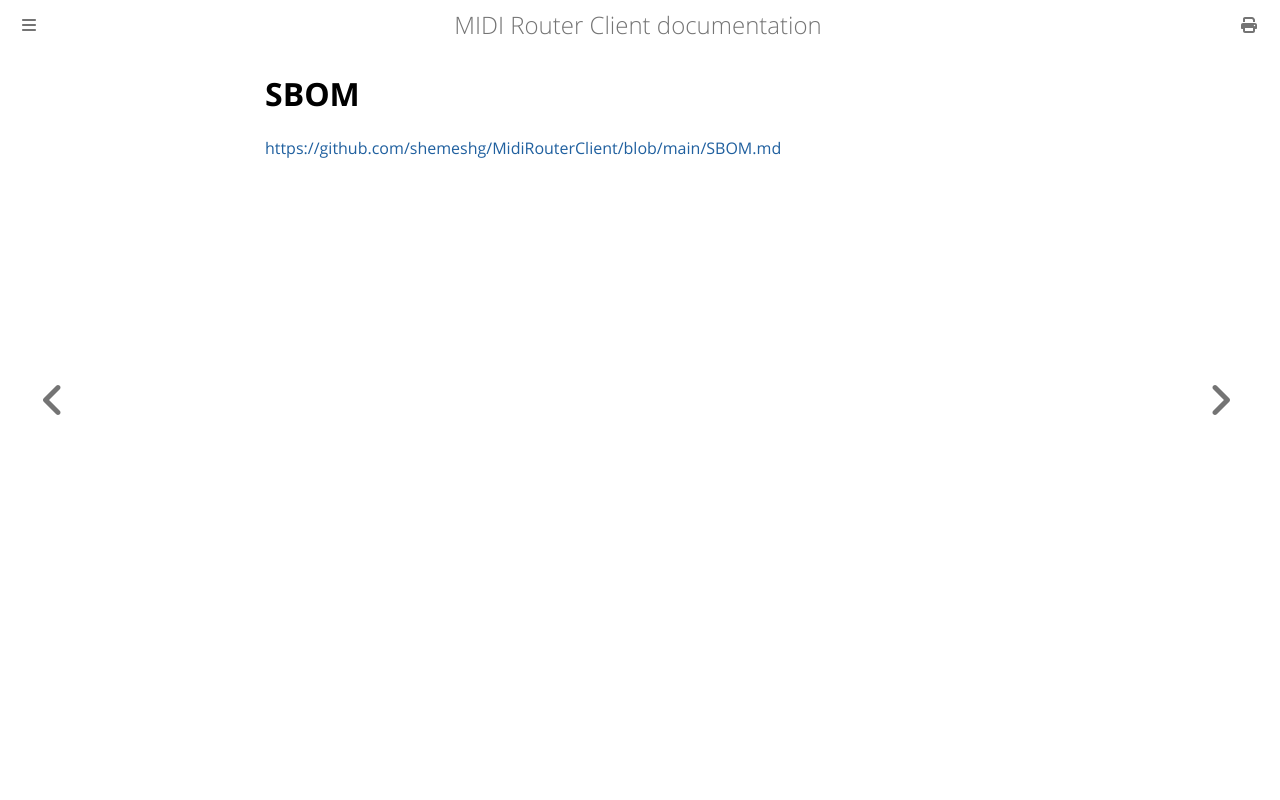

repository: shemeshg/MidiRouterClient-mdbook · page: guide/SBOM.html · generator: mdbook

# SBOM

<https://github.com/shemeshg/MidiRouterClient/blob/main/SBOM.md>
